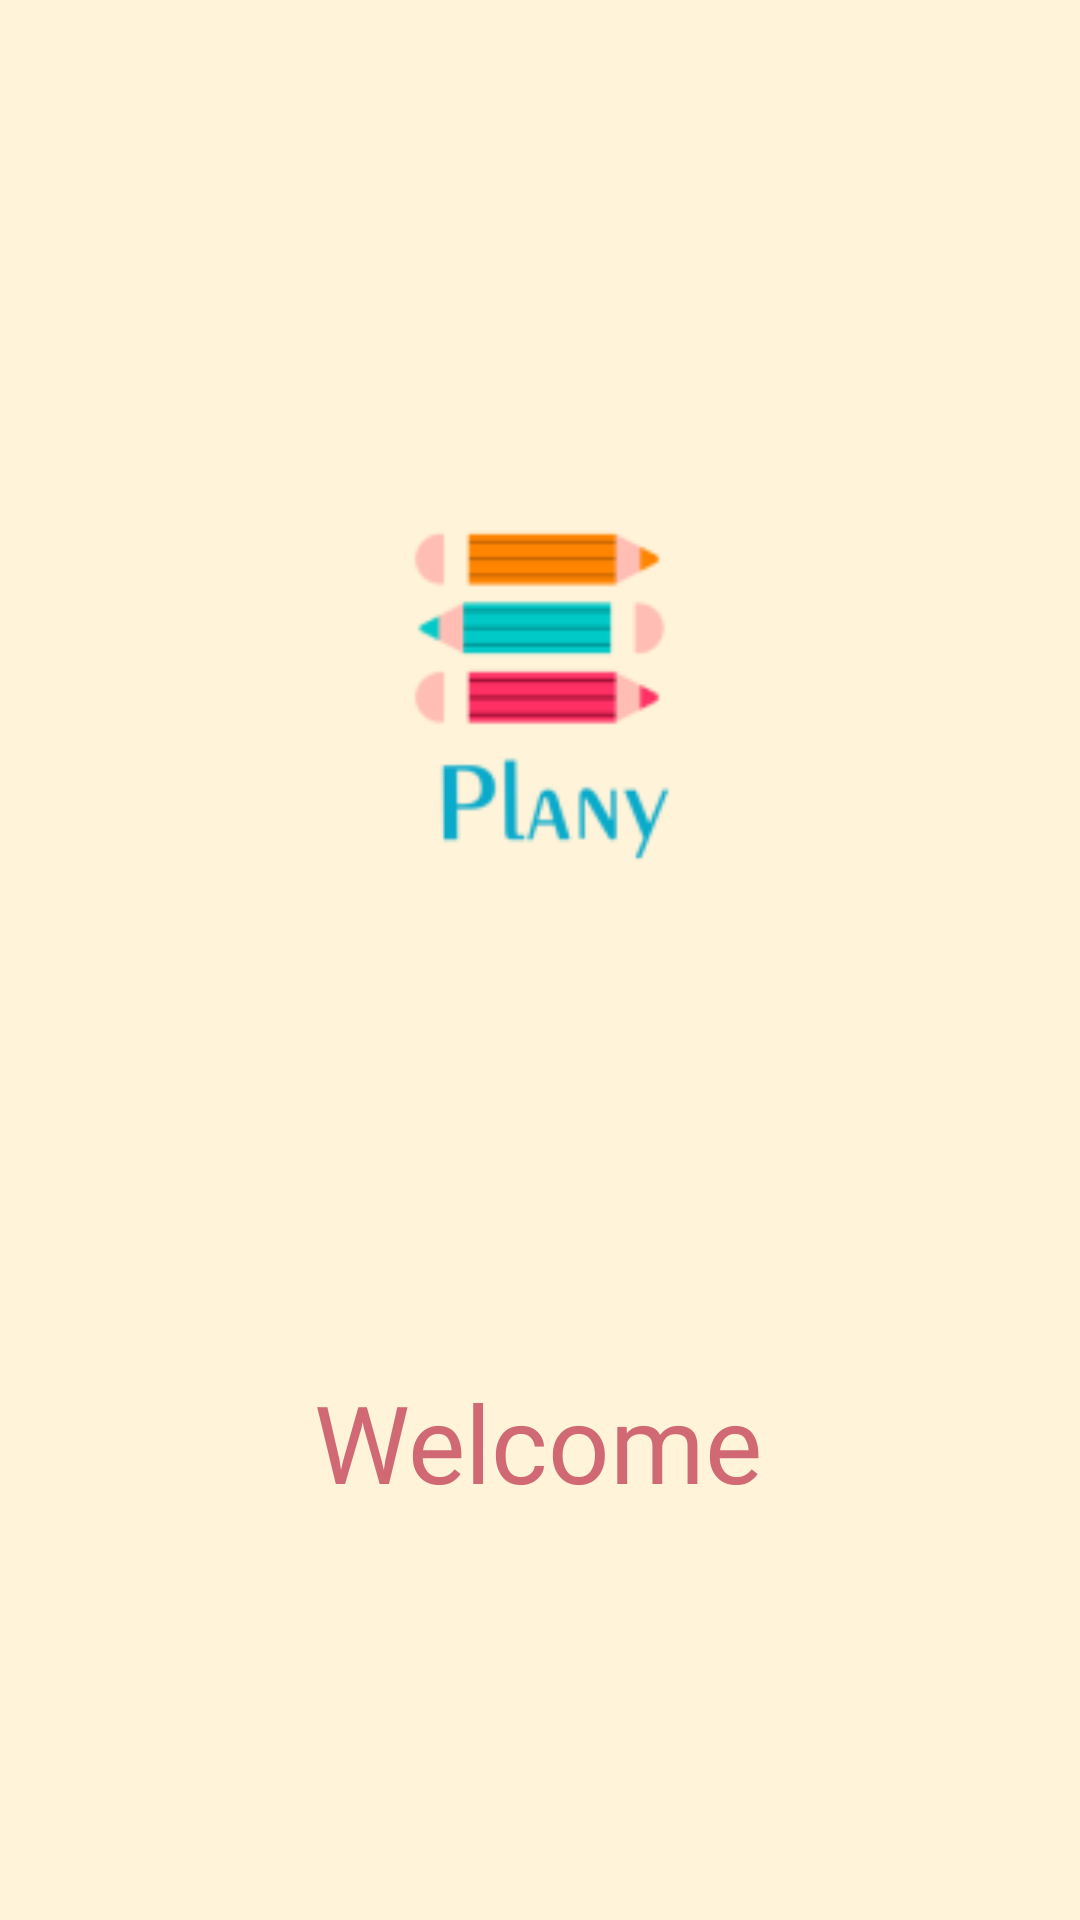

Android layout source for this screen:
<!-- AndroidManifest.xml: application theme AppTheme -->
<!-- res/layout/activity_splash_page.xml -->
<?xml version="1.0" encoding="utf-8"?>

<androidx.constraintlayout.widget.ConstraintLayout xmlns:android="http://schemas.android.com/apk/res/android"
    xmlns:app="http://schemas.android.com/apk/res-auto"
    xmlns:tools="http://schemas.android.com/tools"
    android:layout_width="match_parent"
    android:layout_height="match_parent"
    android:background="@color/bg"
    tools:context=".SplashPage">

    <ImageView
        android:id="@+id/imageView"
        android:layout_width="346dp"
        android:layout_height="415dp"
        app:layout_constraintBottom_toBottomOf="parent"
        app:layout_constraintEnd_toEndOf="parent"
        app:layout_constraintHorizontal_bias="0.492"
        app:layout_constraintStart_toStartOf="parent"
        app:layout_constraintTop_toTopOf="parent"
        app:layout_constraintVertical_bias="0.126"
        app:srcCompat="@mipmap/ic_launcher_foreground"
        tools:ignore="VectorDrawableCompat" />

    <TextView
        android:id="@+id/textView"
        android:layout_width="wrap_content"
        android:layout_height="wrap_content"
        android:fontFamily="@font/font"
        android:text="Welcome"
        android:textColor="@color/colorbuttom"
        android:textSize="36sp"
        app:layout_constraintBottom_toBottomOf="parent"
        app:layout_constraintEnd_toEndOf="parent"
        app:layout_constraintHorizontal_bias="0.498"
        app:layout_constraintStart_toStartOf="parent"
        app:layout_constraintTop_toBottomOf="@+id/imageView"
        app:layout_constraintVertical_bias="0.088" />

</androidx.constraintlayout.widget.ConstraintLayout>
<!-- resources referenced by this layout -->
<resources>
  <color name="bg">#fff3d9</color>
  <color name="colorbuttom">#D06974</color>
  <!-- mipmap ic_launcher_foreground: png bitmap (mipmap-hdpi, 1947 bytes) -->
  <style name="AppTheme" parent="Theme.AppCompat.Light.NoActionBar">
          
          <item name="colorPrimary">@color/colorPrimary</item>
          <item name="colorPrimaryDark">@color/colorPrimaryDark</item>
          <item name="colorAccent">@color/colorAccent</item>
      </style>
  <color name="colorPrimary">#F9BE7C</color>
  <color name="colorPrimaryDark">#F9BE7C</color>
  <color name="colorAccent">#FFF8EB</color>
</resources>
